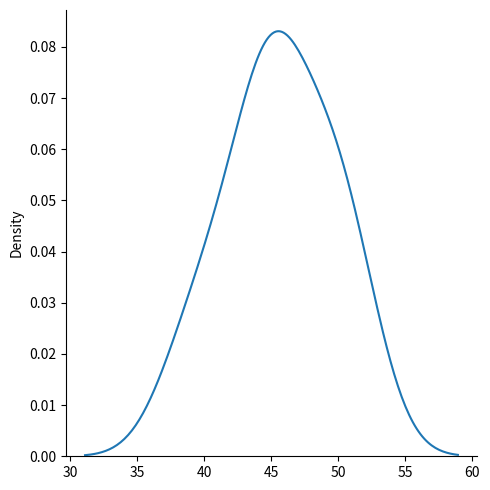

Write Python code to recreate this figure.
import numpy as np
import matplotlib.pyplot as plt
import seaborn as sns

# Example: Plot a histogram of random numbers

# sns.displot([1, 2, 4, 5])

# plt.show()

# sns.displot([0, 1, 2, 3, 4, 5], kind="kde")
# plt.show()
binmial = np.random.binomial(n=100, p=0.5, size=8)

sns.displot(binmial, kind="kde")

plt.show()
